Run: headless pygame with SDL's dummy video driver; simulated clock (each Clock.tick advances the game by its frame time, no real sleeping); random seed 0; keys injected as events and as key.get_pressed() state; no mouse input.
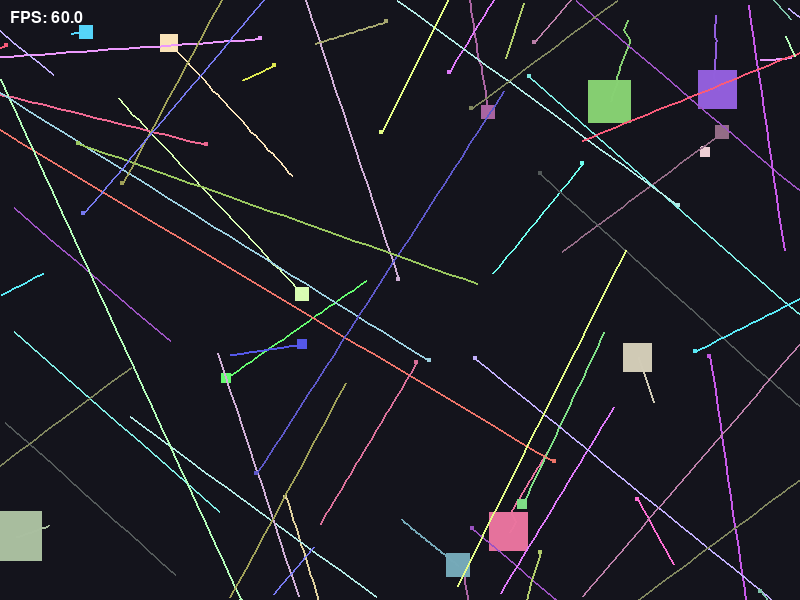
Frame 1 of 4 · flips 1–60 · no input
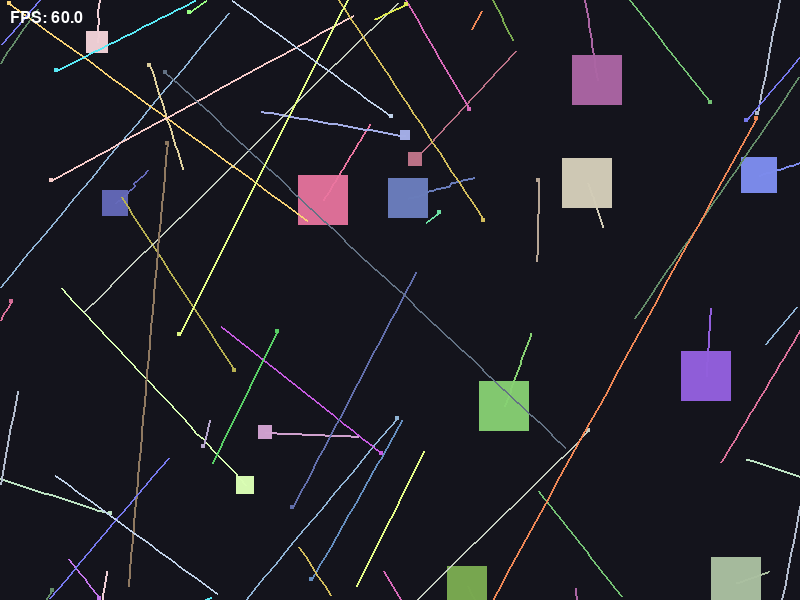
Frame 2 of 4 · flips 61–180 · tapped SPACE, RETURN · held RIGHT (→), D
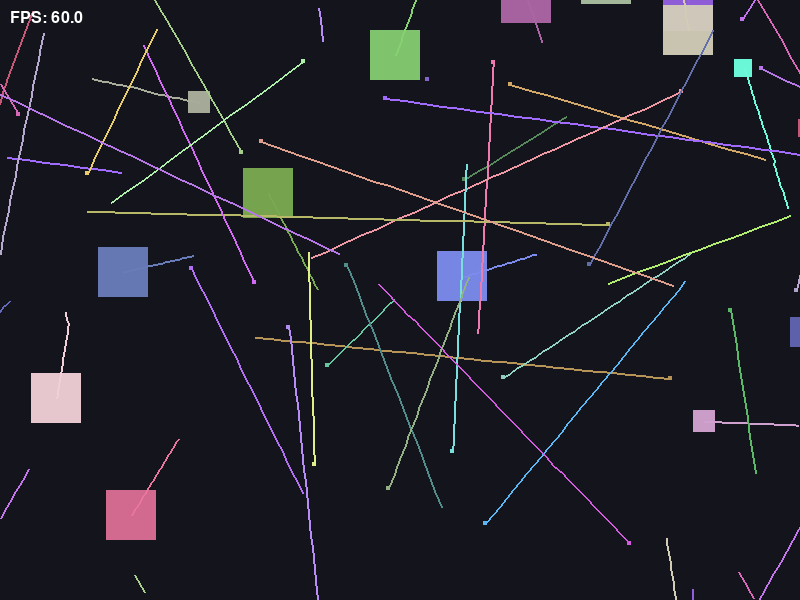
Frame 3 of 4 · flips 181–300 · held DOWN (↓), S
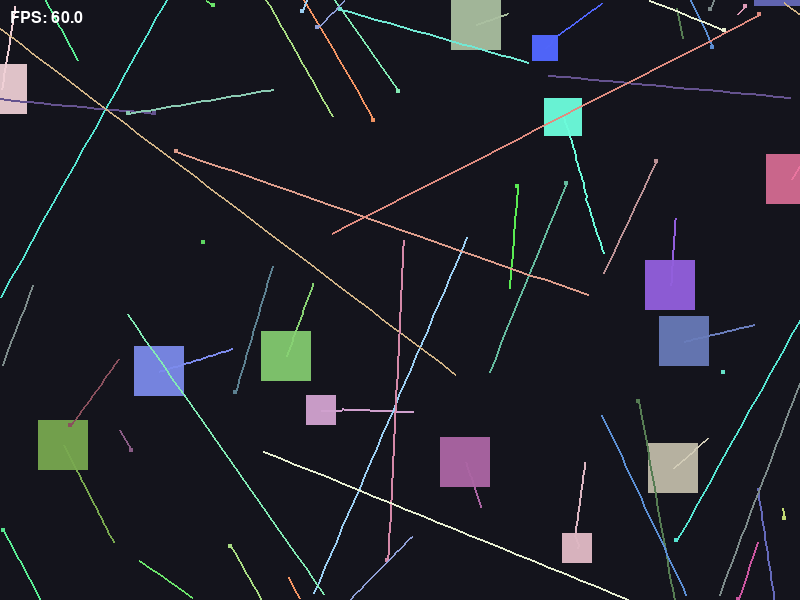
Frame 4 of 4 · flips 301–420 · held LEFT (←), A, UP (↑), W

The pygame program that drew these frames:

# ==============================
# Copied from: config.py
# ==============================
WIDTH = 800
HEIGHT = 600
NUM_SQUARES = 10
FPS = 60
BACKGROUND_COLOR = (20, 20, 28)
MIN_LIFETIME = 30.0
MAX_LIFETIME = 180.0


# ==============================
# Copied from: models.py
# ==============================
from dataclasses import dataclass, field
from enum import Enum, auto


class State(Enum):
    WANDER = auto()
    CHASE = auto()
    FLEE = auto()


Color = tuple[int, int, int]


@dataclass
class Square:
    x: float
    y: float
    vx: float
    vy: float
    color: Color
    size: int
    max_speed: float
    max_accel: float
    lifetime: float = 0.0
    max_lifetime: float = 0.0
    alpha: int = 255
    state: State = State.WANDER
    trail: list[tuple[float, float]] = field(default_factory=list)

# ==============================
# Copied from: ui.py
# ==============================
import pygame


def create_screen(width: int, height: int, title: str) -> pygame.Surface:
    pygame.init()
    screen = pygame.display.set_mode((width, height))
    pygame.display.set_caption(title)
    return screen


def should_quit() -> bool:
    for event in pygame.event.get():
        if event.type == pygame.QUIT:
            return True
    return False


def draw_squares(
    screen: pygame.Surface,
    squares: list[Square],
    background_color: Color,
) -> None:
    screen.fill(background_color)

    for s in squares:
        temp_surface = pygame.Surface((s.size, s.size), pygame.SRCALPHA)
        pygame.draw.rect(temp_surface, s.color + (s.alpha,), (0, 0, s.size, s.size))
        screen.blit(temp_surface, (int(s.x), int(s.y)))

        for i in range(len(s.trail) - 1):
            p1 = s.trail[i]
            p2 = s.trail[i+1]
            dist = math.hypot(p1[0] - p2[0], p1[1] - p2[1])
            if dist < WIDTH / 2: 
                pygame.draw.line(screen, s.color, p1, p2, 2)

# ==============================
# Copied from: logic.py
# ==============================
import math
import random

PANIC_MULT = 4.0
CALM_MULT = 6.0


def create_random_square(width: int, height: int, size: int) -> Square:
    max_speed = 5000.0 / size
    max_accel = 8000.0 / size

    return Square(
        x=random.uniform(0, width - size),
        y=random.uniform(0, height - size),
        vx=random.uniform(-max_speed, max_speed),
        vy=random.uniform(-max_speed, max_speed),
        color=(random.randint(80, 255), random.randint(80, 255), random.randint(80, 255)),
        size=size, 
        max_speed=max_speed,
        max_accel=max_accel,
        lifetime=0.0,
        max_lifetime=random.uniform(MIN_LIFETIME, MAX_LIFETIME),
    )


def create_squares( width: int, height: int,) -> list[Square]:
    squares = []
    
    mix = [
        (5, 25),  # 5 squares of 25px
        (10, 10), # 10 squares of 10px
        (30, 4)   # 30 squares of 4px
    ]
    
    for count, size in mix:
        for _ in range(count):
            squares.append(create_random_square(width, height, size))
            
    return squares


def update_lifetimes(squares: list[Square], dt: float) -> None:
    for square in squares:
        square.lifetime += dt
        remaining_ratio = max(0.0, 1.0 - (square.lifetime / square.max_lifetime))
        square.alpha = int(remaining_ratio * 255)


def handle_rebirth(squares: list[Square], width: int, height: int) -> None:
    for idx, square in enumerate(squares):
        if square.lifetime >= square.max_lifetime:
            squares[idx] = create_random_square(width, height, square.size)


def update_squares(squares: list[Square], width: int, height: int, dt: float) -> None:
    # Exercise 7: Constant for trail history
    TRAILS_LENGTH = 30 

    for s in squares:
        s.x += s.vx * dt
        s.y += s.vy * dt

        if s.x > width:
            s.x = -s.size
        elif s.x < -s.size:
            s.x = width

        if s.y > height:
            s.y = -s.size
        elif s.y < -s.size:
            s.y = height
        center_pos = (s.x + s.size / 2, s.y + s.size / 2)
        s.trail.append(center_pos)

        if len(s.trail) > TRAILS_LENGTH:
            s.trail.pop(0)
def resolve_collisions_once(
    squares: list[Square],
    colliding_pairs: set[tuple[int, int]],
) -> set[tuple[int, int]]:
    new_colliding_pairs: set[tuple[int, int]] = set()

    for i, a in enumerate(squares):
        for j, b in enumerate(squares[i + 1 :], i + 1):
            if not check_collision(a, b):
                continue

            pair = (i, j)
            new_colliding_pairs.add(pair)

            if pair not in colliding_pairs:
                if a.size > b.size:
                    bigger, smaller = a, b
                elif b.size > a.size:
                    bigger, smaller = b, a
                else:
                    a.color, b.color = b.color, a.color
                    continue
                smaller.lifetime = smaller.max_lifetime 
                if bigger.size < 50:
                    bigger.size += smaller.size
                    # Ensure it doesn't accidentally exceed 50
                    if bigger.size > 50:
                        bigger.size = 50
                bigger.max_speed = 5000.0 / bigger.size 
                bigger.max_accel = 8000.0 / bigger.size
    return new_colliding_pairs

            

  
def check_collision(a: Square, b: Square) -> bool:
    rect_a = pygame.Rect(int(a.x), int(a.y), a.size, a.size)
    rect_b = pygame.Rect(int(b.x), int(b.y), b.size, b.size)
    return rect_a.colliderect(rect_b)

# ==============================
# Copied from: app.py
# ==============================
FPS_TEXT_COLOR = (255, 255, 255)
FPS_TEXT_POSITION = (10, 10)


def run() -> None:
    screen = create_screen(WIDTH, HEIGHT, "Random Moving Squares Part III")
    clock = pygame.time.Clock()

    pygame.font.init()
    font = pygame.font.SysFont(None, 24)

    squares = create_squares( WIDTH, HEIGHT)
    colliding_pairs: set[tuple[int, int]] = set()

    running = True
    while running:
        if should_quit():
            running = False
            continue

        dt = clock.tick(FPS) / 1000.0

        update_squares(squares, WIDTH, HEIGHT, dt)

        update_lifetimes(squares, dt)
        handle_rebirth(squares, WIDTH, HEIGHT)

        colliding_pairs = resolve_collisions_once(
            squares,
            colliding_pairs,
        )

        draw_squares(screen, squares, BACKGROUND_COLOR)

        fps_text = font.render(f"FPS: {clock.get_fps():.1f}", True, FPS_TEXT_COLOR)
        screen.blit(fps_text, FPS_TEXT_POSITION)

        pygame.display.flip()

    pygame.quit()


# ==============================
# Copied from: main.py
# ==============================
if __name__ == "__main__":
    run()
